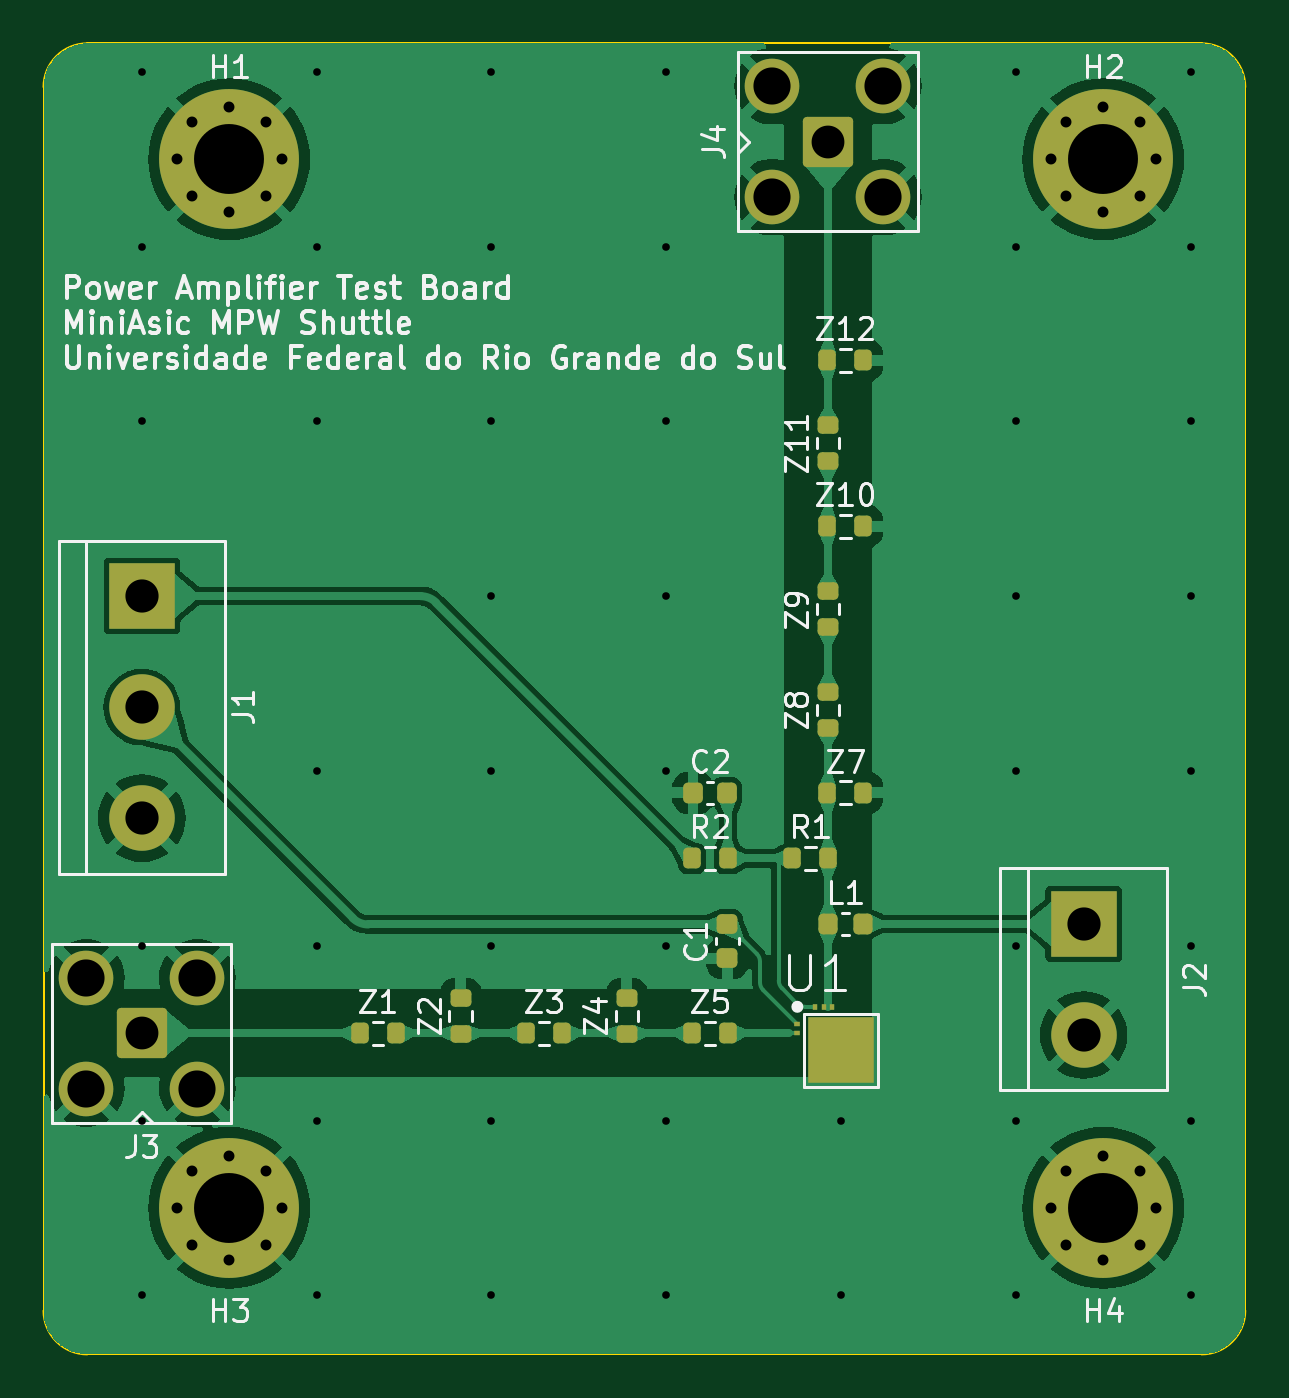
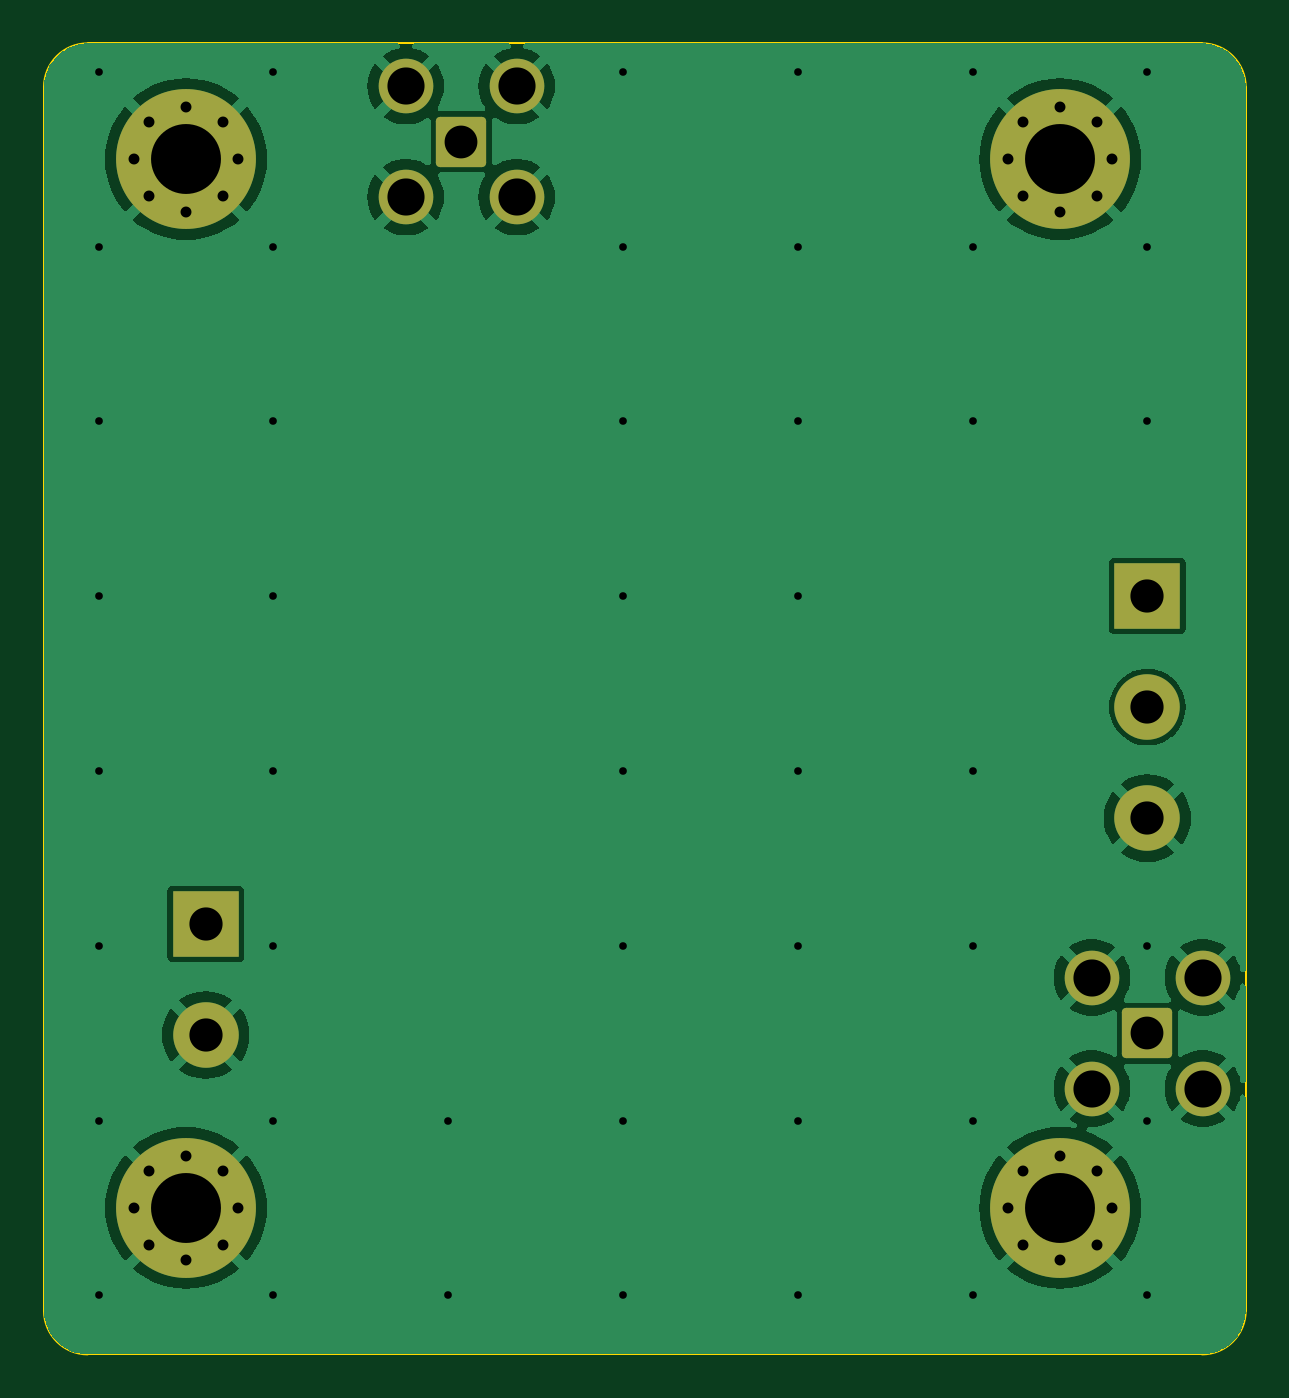
Circuit board: 11 layer files. Board 55.0 x 60.0 mm.
- bottom_copper: MiniAsic_2020-B_Cu.gbr (55263 bytes)
- bottom_mask: MiniAsic_2020-B_Mask.gbr (2851 bytes)
- paste: MiniAsic_2020-B_Paste.gbr (456 bytes)
- bottom_silk: MiniAsic_2020-B_Silkscreen.gbr (457 bytes)
- outline: MiniAsic_2020-Edge_Cuts.gbr (1228 bytes)
- top_copper: MiniAsic_2020-F_Cu.gbr (87283 bytes)
- top_mask: MiniAsic_2020-F_Mask.gbr (4999 bytes)
- paste: MiniAsic_2020-F_Paste.gbr (3172 bytes)
- top_silk: MiniAsic_2020-F_Silkscreen.gbr (58260 bytes)
- drill: MiniAsic_2020-NPTH.drl (268 bytes)
- drill: MiniAsic_2020-PTH.drl (2188 bytes)

=== bottom_copper: MiniAsic_2020-B_Cu.gbr (55263 bytes, source omitted) ===
=== bottom_mask: MiniAsic_2020-B_Mask.gbr (2851 bytes, source withheld) ===
=== paste: MiniAsic_2020-B_Paste.gbr ===
%TF.GenerationSoftware,KiCad,Pcbnew,7.0.6*%
%TF.CreationDate,2023-07-22T11:20:37-03:00*%
%TF.ProjectId,MiniAsic_2020,4d696e69-4173-4696-935f-323032302e6b,rev?*%
%TF.SameCoordinates,Original*%
%TF.FileFunction,Paste,Bot*%
%TF.FilePolarity,Positive*%
%FSLAX46Y46*%
G04 Gerber Fmt 4.6, Leading zero omitted, Abs format (unit mm)*
G04 Created by KiCad (PCBNEW 7.0.6) date 2023-07-22 11:20:37*
%MOMM*%
%LPD*%
G01*
G04 APERTURE LIST*
G04 APERTURE END LIST*
M02*

=== bottom_silk: MiniAsic_2020-B_Silkscreen.gbr ===
%TF.GenerationSoftware,KiCad,Pcbnew,7.0.6*%
%TF.CreationDate,2023-07-22T11:20:37-03:00*%
%TF.ProjectId,MiniAsic_2020,4d696e69-4173-4696-935f-323032302e6b,rev?*%
%TF.SameCoordinates,Original*%
%TF.FileFunction,Legend,Bot*%
%TF.FilePolarity,Positive*%
%FSLAX46Y46*%
G04 Gerber Fmt 4.6, Leading zero omitted, Abs format (unit mm)*
G04 Created by KiCad (PCBNEW 7.0.6) date 2023-07-22 11:20:37*
%MOMM*%
%LPD*%
G01*
G04 APERTURE LIST*
G04 APERTURE END LIST*
M02*

=== outline: MiniAsic_2020-Edge_Cuts.gbr ===
%TF.GenerationSoftware,KiCad,Pcbnew,7.0.6*%
%TF.CreationDate,2023-07-22T11:20:37-03:00*%
%TF.ProjectId,MiniAsic_2020,4d696e69-4173-4696-935f-323032302e6b,rev?*%
%TF.SameCoordinates,Original*%
%TF.FileFunction,Profile,NP*%
%FSLAX46Y46*%
G04 Gerber Fmt 4.6, Leading zero omitted, Abs format (unit mm)*
G04 Created by KiCad (PCBNEW 7.0.6) date 2023-07-22 11:20:37*
%MOMM*%
%LPD*%
G01*
G04 APERTURE LIST*
%TA.AperFunction,Profile*%
%ADD10C,0.100000*%
%TD*%
G04 APERTURE END LIST*
D10*
X120000000Y-118000000D02*
X120000000Y-109600000D01*
X151600000Y-60000000D02*
X122000000Y-60000000D01*
X120000000Y-118000000D02*
G75*
G03*
X122000000Y-120000000I2000000J0D01*
G01*
X120000000Y-62000000D02*
X120000000Y-101000000D01*
X173000000Y-120000000D02*
G75*
G03*
X175000000Y-118000000I0J2000000D01*
G01*
X175000000Y-118000000D02*
X175000000Y-62000000D01*
X175000000Y-62000000D02*
G75*
G03*
X173000000Y-60000000I-2000000J0D01*
G01*
X122000000Y-60000000D02*
G75*
G03*
X120000000Y-62000000I0J-2000000D01*
G01*
X122000000Y-120000000D02*
X173000000Y-120000000D01*
X160200000Y-60000000D02*
X173000000Y-60000000D01*
%TO.C,J3*%
X120000000Y-101000000D02*
X120000000Y-109600000D01*
%TO.C,J4*%
X160200000Y-60000000D02*
X151600000Y-60000000D01*
%TD*%
M02*

=== top_copper: MiniAsic_2020-F_Cu.gbr (87283 bytes, source omitted) ===
=== top_mask: MiniAsic_2020-F_Mask.gbr ===
%TF.GenerationSoftware,KiCad,Pcbnew,7.0.6*%
%TF.CreationDate,2023-07-22T11:20:37-03:00*%
%TF.ProjectId,MiniAsic_2020,4d696e69-4173-4696-935f-323032302e6b,rev?*%
%TF.SameCoordinates,Original*%
%TF.FileFunction,Soldermask,Top*%
%TF.FilePolarity,Negative*%
%FSLAX46Y46*%
G04 Gerber Fmt 4.6, Leading zero omitted, Abs format (unit mm)*
G04 Created by KiCad (PCBNEW 7.0.6) date 2023-07-22 11:20:37*
%MOMM*%
%LPD*%
G01*
G04 APERTURE LIST*
G04 Aperture macros list*
%AMRoundRect*
0 Rectangle with rounded corners*
0 $1 Rounding radius*
0 $2 $3 $4 $5 $6 $7 $8 $9 X,Y pos of 4 corners*
0 Add a 4 corners polygon primitive as box body*
4,1,4,$2,$3,$4,$5,$6,$7,$8,$9,$2,$3,0*
0 Add four circle primitives for the rounded corners*
1,1,$1+$1,$2,$3*
1,1,$1+$1,$4,$5*
1,1,$1+$1,$6,$7*
1,1,$1+$1,$8,$9*
0 Add four rect primitives between the rounded corners*
20,1,$1+$1,$2,$3,$4,$5,0*
20,1,$1+$1,$4,$5,$6,$7,0*
20,1,$1+$1,$6,$7,$8,$9,0*
20,1,$1+$1,$8,$9,$2,$3,0*%
G04 Aperture macros list end*
%ADD10RoundRect,0.225000X0.225000X0.250000X-0.225000X0.250000X-0.225000X-0.250000X0.225000X-0.250000X0*%
%ADD11RoundRect,0.200000X0.200000X0.275000X-0.200000X0.275000X-0.200000X-0.275000X0.200000X-0.275000X0*%
%ADD12R,0.300000X0.200000*%
%ADD13R,0.200000X0.300000*%
%ADD14R,3.000000X3.000000*%
%ADD15RoundRect,0.225000X-0.250000X0.225000X-0.250000X-0.225000X0.250000X-0.225000X0.250000X0.225000X0*%
%ADD16RoundRect,0.200100X0.949900X-0.949900X0.949900X0.949900X-0.949900X0.949900X-0.949900X-0.949900X0*%
%ADD17C,2.500000*%
%ADD18C,0.800000*%
%ADD19C,6.400000*%
%ADD20RoundRect,0.200000X-0.275000X0.200000X-0.275000X-0.200000X0.275000X-0.200000X0.275000X0.200000X0*%
%ADD21RoundRect,0.200000X0.275000X-0.200000X0.275000X0.200000X-0.275000X0.200000X-0.275000X-0.200000X0*%
%ADD22RoundRect,0.200100X-0.949900X-0.949900X0.949900X-0.949900X0.949900X0.949900X-0.949900X0.949900X0*%
%ADD23RoundRect,0.200000X-0.200000X-0.275000X0.200000X-0.275000X0.200000X0.275000X-0.200000X0.275000X0*%
%ADD24C,3.000000*%
%ADD25RoundRect,0.218750X0.218750X0.256250X-0.218750X0.256250X-0.218750X-0.256250X0.218750X-0.256250X0*%
G04 APERTURE END LIST*
D10*
%TO.C,C2*%
X151275000Y-94300000D03*
X149725000Y-94300000D03*
%TD*%
D11*
%TO.C,R1*%
X155925000Y-97300000D03*
X154275000Y-97300000D03*
%TD*%
D12*
%TO.C,U1*%
X154500000Y-104892500D03*
X154500000Y-105292500D03*
D13*
X155300000Y-104092500D03*
X155700000Y-104092500D03*
X156100000Y-104092500D03*
D14*
X156500000Y-106092500D03*
%TD*%
D11*
%TO.C,Z12*%
X157525000Y-74500000D03*
X155875000Y-74500000D03*
%TD*%
D15*
%TO.C,C1*%
X151300000Y-100325000D03*
X151300000Y-101875000D03*
%TD*%
D16*
%TO.C,J3*%
X124500000Y-105300000D03*
D17*
X121960000Y-107840000D03*
X127040000Y-107840000D03*
X121960000Y-102760000D03*
X127040000Y-102760000D03*
%TD*%
D18*
%TO.C,H3*%
X126100000Y-113300000D03*
X126802944Y-111602944D03*
X126802944Y-114997056D03*
X128500000Y-110900000D03*
D19*
X128500000Y-113300000D03*
D18*
X128500000Y-115700000D03*
X130197056Y-111602944D03*
X130197056Y-114997056D03*
X130900000Y-113300000D03*
%TD*%
D20*
%TO.C,Z8*%
X155900000Y-89675000D03*
X155900000Y-91325000D03*
%TD*%
D21*
%TO.C,Z2*%
X139100000Y-105325000D03*
X139100000Y-103675000D03*
%TD*%
D20*
%TO.C,Z11*%
X155900000Y-77475000D03*
X155900000Y-79125000D03*
%TD*%
D11*
%TO.C,Z7*%
X157525000Y-94300000D03*
X155875000Y-94300000D03*
%TD*%
D22*
%TO.C,J4*%
X155900000Y-64500000D03*
D17*
X153360000Y-61960000D03*
X153360000Y-67040000D03*
X158440000Y-61960000D03*
X158440000Y-67040000D03*
%TD*%
D18*
%TO.C,H1*%
X126100000Y-65300000D03*
X126802944Y-63602944D03*
X126802944Y-66997056D03*
X128500000Y-62900000D03*
D19*
X128500000Y-65300000D03*
D18*
X128500000Y-67700000D03*
X130197056Y-63602944D03*
X130197056Y-66997056D03*
X130900000Y-65300000D03*
%TD*%
D23*
%TO.C,Z3*%
X142075000Y-105300000D03*
X143725000Y-105300000D03*
%TD*%
%TO.C,Z1*%
X134475000Y-105300000D03*
X136125000Y-105300000D03*
%TD*%
D14*
%TO.C,J2*%
X167600000Y-100300000D03*
D24*
X167600000Y-105380000D03*
%TD*%
D14*
%TO.C,J1*%
X124500000Y-85300000D03*
D24*
X124500000Y-90380000D03*
X124500000Y-95460000D03*
%TD*%
D25*
%TO.C,L1*%
X157487500Y-100300000D03*
X155912500Y-100300000D03*
%TD*%
D18*
%TO.C,H2*%
X166100000Y-65300000D03*
X166802944Y-63602944D03*
X166802944Y-66997056D03*
X168500000Y-62900000D03*
D19*
X168500000Y-65300000D03*
D18*
X168500000Y-67700000D03*
X170197056Y-63602944D03*
X170197056Y-66997056D03*
X170900000Y-65300000D03*
%TD*%
D20*
%TO.C,Z9*%
X155900000Y-85075000D03*
X155900000Y-86725000D03*
%TD*%
D18*
%TO.C,H4*%
X166100000Y-113300000D03*
X166802944Y-111602944D03*
X166802944Y-114997056D03*
X168500000Y-110900000D03*
D19*
X168500000Y-113300000D03*
D18*
X168500000Y-115700000D03*
X170197056Y-111602944D03*
X170197056Y-114997056D03*
X170900000Y-113300000D03*
%TD*%
D11*
%TO.C,R2*%
X151325000Y-97300000D03*
X149675000Y-97300000D03*
%TD*%
D23*
%TO.C,Z5*%
X149675000Y-105300000D03*
X151325000Y-105300000D03*
%TD*%
D21*
%TO.C,Z4*%
X146700000Y-105325000D03*
X146700000Y-103675000D03*
%TD*%
D11*
%TO.C,Z10*%
X157525000Y-82100000D03*
X155875000Y-82100000D03*
%TD*%
M02*

=== paste: MiniAsic_2020-F_Paste.gbr (3172 bytes, source withheld) ===
=== top_silk: MiniAsic_2020-F_Silkscreen.gbr (58260 bytes, source omitted) ===
=== drill: MiniAsic_2020-NPTH.drl ===
M48
; DRILL file {KiCad 7.0.6} date Sat Jul 22 11:20:49 2023
; FORMAT={-:-/ absolute / inch / decimal}
; #@! TF.CreationDate,2023-07-22T11:20:49-03:00
; #@! TF.GenerationSoftware,Kicad,Pcbnew,7.0.6
; #@! TF.FileFunction,NonPlated,1,2,NPTH
FMAT,2
INCH
%
G90
G05
T0
M30

=== drill: MiniAsic_2020-PTH.drl ===
M48
; DRILL file {KiCad 7.0.6} date Sat Jul 22 11:20:49 2023
; FORMAT={-:-/ absolute / inch / decimal}
; #@! TF.CreationDate,2023-07-22T11:20:49-03:00
; #@! TF.GenerationSoftware,Kicad,Pcbnew,7.0.6
; #@! TF.FileFunction,Plated,1,2,PTH
FMAT,2
INCH
; #@! TA.AperFunction,Plated,PTH,ViaDrill
T1C0.0138
; #@! TA.AperFunction,Plated,PTH,ComponentDrill
T2C0.0197
; #@! TA.AperFunction,Plated,PTH,ComponentDrill
T3C0.0591
; #@! TA.AperFunction,Plated,PTH,ComponentDrill
T4C0.0598
; #@! TA.AperFunction,Plated,PTH,ComponentDrill
T5C0.0669
; #@! TA.AperFunction,Plated,PTH,ComponentDrill
T6C0.1260
%
G90
G05
T1
X4.9016Y-2.4134
X4.9016Y-2.7283
X4.9016Y-3.0433
X4.9016Y-3.9882
X4.9016Y-4.3031
X4.9016Y-4.6181
X5.2165Y-2.4134
X5.2165Y-2.7283
X5.2165Y-3.0433
X5.2165Y-3.6732
X5.2165Y-3.9882
X5.2165Y-4.3031
X5.2165Y-4.6181
X5.5315Y-2.4134
X5.5315Y-2.7283
X5.5315Y-3.0433
X5.5315Y-3.3583
X5.5315Y-3.6732
X5.5315Y-3.9882
X5.5315Y-4.3031
X5.5315Y-4.6181
X5.8465Y-2.4134
X5.8465Y-2.7283
X5.8465Y-3.0433
X5.8465Y-3.3583
X5.8465Y-3.6732
X5.8465Y-3.9882
X5.8465Y-4.3031
X5.8465Y-4.6181
X6.1614Y-4.3031
X6.1614Y-4.6181
X6.4764Y-2.4134
X6.4764Y-2.7283
X6.4764Y-3.0433
X6.4764Y-3.3583
X6.4764Y-3.6732
X6.4764Y-3.9882
X6.4764Y-4.3031
X6.4764Y-4.6181
X6.7913Y-2.4134
X6.7913Y-2.7283
X6.7913Y-3.0433
X6.7913Y-3.3583
X6.7913Y-3.6732
X6.7913Y-3.9882
X6.7913Y-4.3031
X6.7913Y-4.6181
T2
X4.9646Y-2.5709
X4.9646Y-4.4606
X4.9922Y-2.5041
X4.9922Y-2.6377
X4.9922Y-4.3938
X4.9922Y-4.5274
X5.0591Y-2.4764
X5.0591Y-2.6654
X5.0591Y-4.3661
X5.0591Y-4.5551
X5.1259Y-2.5041
X5.1259Y-2.6377
X5.1259Y-4.3938
X5.1259Y-4.5274
X5.1535Y-2.5709
X5.1535Y-4.4606
X6.5394Y-2.5709
X6.5394Y-4.4606
X6.567Y-2.5041
X6.567Y-2.6377
X6.567Y-4.3938
X6.567Y-4.5274
X6.6339Y-2.4764
X6.6339Y-2.6654
X6.6339Y-4.3661
X6.6339Y-4.5551
X6.7007Y-2.5041
X6.7007Y-2.6377
X6.7007Y-4.3938
X6.7007Y-4.5274
X6.7283Y-2.5709
X6.7283Y-4.4606
T3
X4.9016Y-4.1457
X6.1378Y-2.5394
T4
X4.9016Y-3.3583
X4.9016Y-3.5583
X4.9016Y-3.7583
X6.5984Y-3.9488
X6.5984Y-4.1488
T5
X4.8016Y-4.0457
X4.8016Y-4.2457
X5.0016Y-4.0457
X5.0016Y-4.2457
X6.0378Y-2.4394
X6.0378Y-2.6394
X6.2378Y-2.4394
X6.2378Y-2.6394
T6
X5.0591Y-2.5709
X5.0591Y-4.4606
X6.6339Y-2.5709
X6.6339Y-4.4606
T0
M30

